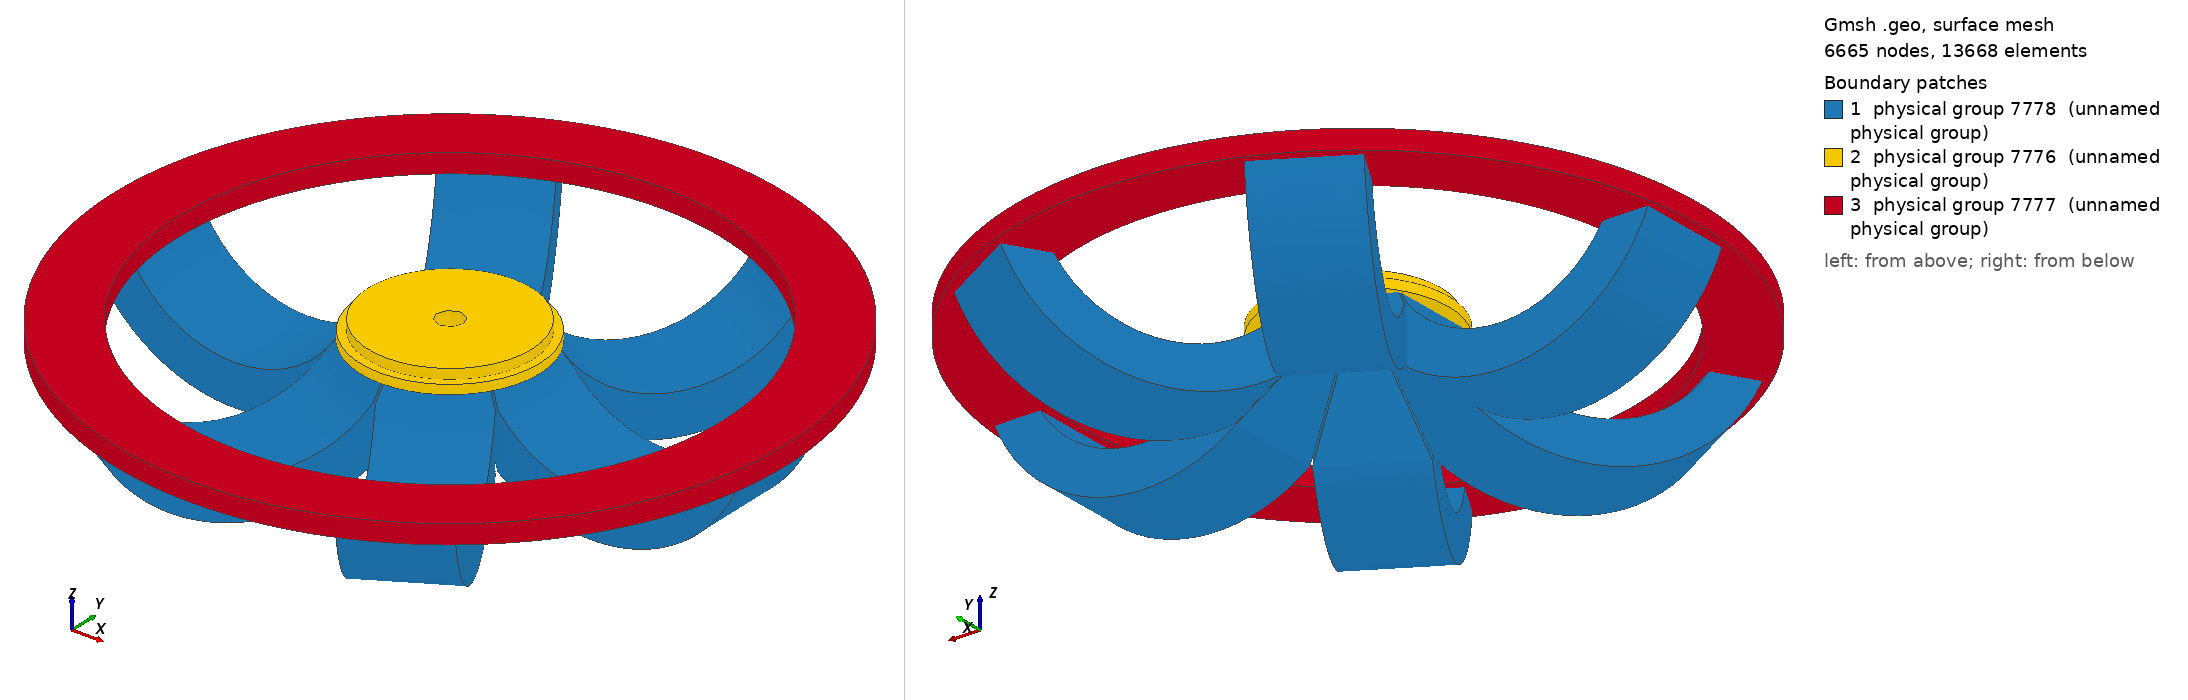

Gmsh geometry script, surface-meshed: 6665 nodes, 13668 surface elements. Boundary patches (legend numbers): 1 physical group 7778 (unnamed physical group), 2 physical group 7776 (unnamed physical group), 3 physical group 7777 (unnamed physical group). Left view from above one corner, right view from below the opposite corner. Legend entries are the model's physical surfaces. The drawing asked Gmsh for element sizes between 1% and 20% of the model's largest extent; the script's own settings can give other sizes.

=== magnetron2-full.geo (drawn) ===
mm = 0.001 ; // 1 milimetre = 0.001 metre
lc = 3*mm ; // unite de base min pour la taille caracteristique du maillage

lcpba   =   lc ;        // lc plaques base centrale et laterale 


// Definition de la plaque base centrale

r1pbc = 3*mm;
r2pbc = 5*mm;
r3pbc = 19.75*mm;
r4pbc = 18*mm;
e1pbc = 2*mm;
e2pbc = 4*mm;
e3pbc = 6.2*mm;

Point(1)   = { r1pbc ,    0.0   ,    0.0      ,  lcpba  };  
Point(2)   = { r2pbc ,    0.0   ,    0.0      ,  lcpba  };
Point(3)   = { r2pbc ,    0.0   ,   e1pbc     ,  lcpba  };
Point(4)   = { r3pbc ,    0.0   ,   e1pbc     ,  lcpba  };
Point(5)   = { r3pbc ,    0.0   ,   e2pbc      ,  lcpba  };  
Point(6)   = { r4pbc ,    0.0   ,   e2pbc      ,  lcpba  }; 
Point(7)   = { r4pbc ,    0.0   ,   e3pbc      ,  lcpba  }; 
Point(8)   = { r1pbc ,    0.0   ,   e3pbc      ,  lcpba  }; 

Point(9)   = { 0.0  ,     r1pbc   ,    0.0      ,  lcpba  };  
Point(10)   = { 0.0  ,    r2pbc   ,    0.0      ,  lcpba  };
Point(11)   = { 0.0  ,    r2pbc   ,   e1pbc     ,  lcpba  };
Point(12)   = { 0.0  ,    r3pbc   ,   e1pbc     ,  lcpba  };
Point(13)   = { 0.0  ,    r3pbc   ,   e2pbc      ,  lcpba  };  
Point(14)   = { 0.0  ,    r4pbc   ,   e2pbc      ,  lcpba  }; 
Point(15)   = { 0.0  ,    r4pbc   ,   e3pbc      ,  lcpba  }; 
Point(16)   = { 0.0  ,    r1pbc   ,   e3pbc      ,  lcpba  }; 

Point(17)   = { -r1pbc ,    0.0   ,    0.0      ,  lcpba  };  
Point(18)   = { -r2pbc ,    0.0   ,    0.0      ,  lcpba  };
Point(19)   = { -r2pbc ,    0.0   ,   e1pbc     ,  lcpba  };
Point(20)   = { -r3pbc ,    0.0   ,   e1pbc     ,  lcpba  };
Point(21)   = { -r3pbc ,    0.0   ,   e2pbc      ,  lcpba  };  
Point(22)   = { -r4pbc ,    0.0   ,   e2pbc      ,  lcpba  }; 
Point(23)   = { -r4pbc ,    0.0   ,   e3pbc      ,  lcpba  }; 
Point(24)   = { -r1pbc ,    0.0   ,   e3pbc      ,  lcpba  }; 

Point(25)   = { 0.0  ,    -r1pbc   ,    0.0      ,  lcpba  };  
Point(26)   = { 0.0  ,    -r2pbc   ,    0.0      ,  lcpba  };
Point(27)   = { 0.0  ,    -r2pbc   ,   e1pbc     ,  lcpba  };
Point(28)   = { 0.0  ,    -r3pbc   ,   e1pbc     ,  lcpba  };
Point(29)   = { 0.0  ,    -r3pbc   ,   e2pbc      ,  lcpba  };  
Point(30)   = { 0.0  ,    -r4pbc   ,   e2pbc      ,  lcpba  }; 
Point(31)   = { 0.0  ,    -r4pbc   ,   e3pbc      ,  lcpba  }; 
Point(32)   = { 0.0  ,    -r1pbc   ,   e3pbc      ,  lcpba  }; 


centre1=newp;Point(centre1)= { 0.0,    0.0   ,    0.0      ,  lcpba  }; 
centre2=newp;Point(centre2)= { 0.0,    0.0   ,    e1pbc      ,  lcpba  }; 
centre3=newp;Point(centre3)= { 0.0,    0.0   ,    e2pbc      ,  lcpba  }; 
centre4=newp;Point(centre4)= { 0.0,    0.0   ,    e3pbc      ,  lcpba  }; 

Circle(40) = {1,centre1,9};
Circle(41) = {2,centre1,10};
Circle(42) = {3,centre2,11};
Circle(43) = {4,centre2,12};
Circle(44) = {5,centre3,13};
Circle(45) = {6,centre3,14};
Circle(46) = {7,centre4,15};
Circle(47) = {8,centre4,16};

Circle(48) = {9,centre1,17};
Circle(49) = {10,centre1,18};
Circle(50) = {11,centre2,19};
Circle(51) = {12,centre2,20};
Circle(52) = {13,centre3,21};
Circle(53) = {14,centre3,22};
Circle(54) = {15,centre4,23};
Circle(55) = {16,centre4,24};

Circle(56) = {17,centre1,25};
Circle(57) = {18,centre1,26};
Circle(58) = {19,centre2,27};
Circle(59) = {20,centre2,28};
Circle(60) = {21,centre3,29};
Circle(61) = {22,centre3,30};
Circle(62) = {23,centre4,31};
Circle(63) = {24,centre4,32};

Circle(64) = {25,centre1,1};
Circle(65) = {26,centre1,2};
Circle(66) = {27,centre2,3};
Circle(67) = {28,centre2,4};
Circle(68) = {29,centre3,5};
Circle(69) = {30,centre3,6};
Circle(70) = {31,centre4,7};
Circle(71) = {32,centre4,8};

Line(72)={2,3};
Line(73)={4,5};
Line(74)={6,7};
Line(75)={8,1};
Line(76)={18,19};
Line(77)={20,21};
Line(78)={22,23};
Line(79)={24,17};
Line(80)={10,11};
Line(81)={12,13};
Line(82)={14,15};
Line(83)={16,9};
Line(84)={26,27};
Line(85)={28,29};
Line(86)={30,31};
Line(87)={32,25};


// Definition de la plaque base laterale

r1pbl = 60*mm;
r2pbl = 74*mm;

Point(91)   = { r1pbl ,    0.0   ,   e1pbc      ,  lcpba  };  
Point(92)   = { r2pbl ,    0.0   ,   e1pbc      ,  lcpba  };
Point(93)   = { r2pbl ,    0.0   ,   e3pbc     ,  lcpba  };
Point(94)   = { r1pbl ,    0.0   ,   e3pbc     ,  lcpba  };

Point(95)   = { 0.0 ,    r1pbl   ,   e1pbc      ,  lcpba  };  
Point(96)   = { 0.0 ,    r2pbl   ,   e1pbc      ,  lcpba  };
Point(97)   = { 0.0 ,    r2pbl   ,   e3pbc     ,  lcpba  };
Point(98)   = { 0.0 ,    r1pbl   ,   e3pbc     ,  lcpba  };

Point(99)   = { -r1pbl ,    0.0   ,   e1pbc      ,  lcpba  };  
Point(100)   = { -r2pbl ,    0.0   ,   e1pbc      ,  lcpba  };
Point(101)   = { -r2pbl ,    0.0   ,   e3pbc     ,  lcpba  };
Point(102)   = { -r1pbl ,    0.0   ,   e3pbc     ,  lcpba  };

Point(103)   = { 0.0 ,    -r1pbl   ,   e1pbc      ,  lcpba  };  
Point(104)   = { 0.0 ,    -r2pbl   ,   e1pbc      ,  lcpba  };
Point(105)   = { 0.0 ,    -r2pbl   ,   e3pbc     ,  lcpba  };
Point(106)   = { 0.0 ,    -r1pbl   ,   e3pbc     ,  lcpba  };

Circle(107) = {91,centre2,95};
Circle(108) = {92,centre2,96};
Circle(109) = {93,centre4,97};
Circle(110) = {94,centre4,98};

Circle(111) = {95,centre2,99};
Circle(112) = {96,centre2,100};
Circle(113) = {97,centre4,101};
Circle(114) = {98,centre4,102};

Circle(115) = {99,centre2,103};
Circle(116) = {100,centre2,104};
Circle(117) = {101,centre4,105};
Circle(118) = {102,centre4,106};

Circle(119) = {103,centre2,91};
Circle(120) = {104,centre2,92};
Circle(121) = {105,centre4,93};
Circle(122) = {106,centre4,94};

Line(123)={92,93};
Line(124)={94,91};
Line(125)={100,101};
Line(126)={102,99};
Line(127)={96,97};
Line(128)={98,95};
Line(129)={104,105};
Line(130)={106,103};

//introduction aimants

LFom=21*mm; lcFom=lc ;L1Fom=7*mm;
h1Fom=13*mm;R1Fom=26*mm;R2Fom=35*mm;angle=30*Pi/180;
xFom=39*mm;yFom=-10.5*mm;zFom=15*mm;
thetarot[]={0,60,120,180,240,300,0};

For i In {1:6}
iFom=i;
theta=thetarot[i];
Include "forme1.geo";
EndFor

// definition des surfaces

surfpbc1=newreg;
Line Loop(surfpbc1)={41,65,57,49};
surfpbc2=newreg;
Line Loop(surfpbc2)={40,64,56,48};
Plane Surface(surfpbc1+1)={surfpbc1,surfpbc2};
surfpbc3=newreg;
Line Loop(surfpbc3)={80,41,-72,-42};
Surface(surfpbc3+1)={surfpbc3};
surfpbc4=newreg;
Line Loop(surfpbc4)={72,65,-84,-66};
Surface(surfpbc4+1)={surfpbc4};
surfpbc5=newreg;
Line Loop(surfpbc5)={84,57,-76,-58};
Surface(surfpbc5+1)={surfpbc5};
surfpbc6=newreg;
Line Loop(surfpbc6)={76,49,-80,-50};
Surface(surfpbc6+1)={surfpbc6};
surfpbc7=newreg;
Line Loop(surfpbc7)={43,67,59,51};
surfpbc8=newreg;
Line Loop(surfpbc8)={42,66,58,50};
Plane Surface(surfpbc7+1)={surfpbc7,surfpbc8,Fomes_LineLoop5[{1:6}]};
surfpbc9=newreg;
Line Loop(surfpbc9)={81,43,-73,-44};
Surface(surfpbc9+1)={surfpbc9};
surfpbc10=newreg;
Line Loop(surfpbc10)={73,67,-85,-68};
Surface(surfpbc10+1)={surfpbc10};
surfpbc11=newreg;
Line Loop(surfpbc11)={85,59,-77,-60};
Surface(surfpbc11+1)={surfpbc11};
surfpbc12=newreg;
Line Loop(surfpbc12)={77,51,-81,-52};
Surface(surfpbc12+1)={surfpbc12};
surfpbc13=newreg;
Line Loop(surfpbc13)={44,52,60,68};
surfpbc14=newreg;
Line Loop(surfpbc14)={45,53,61,69};
Plane Surface(surfpbc13+1)={surfpbc13,surfpbc14};
surfpbc15=newreg;
Line Loop(surfpbc15)={74,46,-82,-45};
Surface(surfpbc15+1)={surfpbc15};
surfpbc16=newreg;
Line Loop(surfpbc16)={82,54,-78,-53};
Surface(surfpbc16+1)={surfpbc16};
surfpbc17=newreg;
Line Loop(surfpbc17)={78,62,-86,-61};
Surface(surfpbc17+1)={surfpbc17};
surfpbc18=newreg;
Line Loop(surfpbc18)={86,70,-74,-69};
Surface(surfpbc18+1)={surfpbc18};
surfpbc19=newreg;
Line Loop(surfpbc19)={46,54,62,70};
surfpbc20=newreg;
Line Loop(surfpbc20)={47,55,63,71};
Plane Surface(surfpbc20+1)={surfpbc19,surfpbc20};
surfpbc21=newreg;
Line Loop(surfpbc21)={75,40,-83,-47};
Surface(surfpbc21+1)={surfpbc21};
surfpbc22=newreg;
Line Loop(surfpbc22)={83,48,-79,-55};
Surface(surfpbc22+1)={surfpbc22};
surfpbc23=newreg;
Line Loop(surfpbc23)={79,56,-87,-63};
Surface(surfpbc23+1)={surfpbc23};
surfpbc24=newreg;
Line Loop(surfpbc24)={87,64,-75,-71};
Surface(surfpbc24+1)={surfpbc24};


surfpbl1=newreg;
Line Loop(surfpbl1)={120,116,112,108};
surfpbl2=newreg;
Line Loop(surfpbl2)={119,115,111,107};
Plane Surface(surfpbl2+1)={surfpbl1,surfpbl2,Fomes_LineLoop2[{1:6}]};
surfpbl3=newreg;
Line Loop(surfpbl3)={123,109,-127,-108};
Surface(surfpbl3+1)={surfpbl3};
surfpbl4=newreg;
Line Loop(surfpbl4)={127,113,-125,-112};
Surface(surfpbl4+1)={surfpbl4};
surfpbl5=newreg;
Line Loop(surfpbl5)={125,117,-129,-116};
Surface(surfpbl5+1)={surfpbl5};
surfpbl6=newreg;
Line Loop(surfpbl6)={129,121,-123,-120};
Surface(surfpbl6+1)={surfpbl6};
surfpbl7=newreg;
Line Loop(surfpbl7)={109,113,117,121};
surfpbl8=newreg;
Line Loop(surfpbl8)={110,114,118,122};
Plane Surface(surfpbl8+1)={surfpbl7,surfpbl8};
surfpbl9=newreg;
Line Loop(surfpbl9)={124,107,-128,-110};
Surface(surfpbl9+1)={surfpbl9};
surfpbl10=newreg;
Line Loop(surfpbl10)={128,111,-126,-114};
Surface(surfpbl10+1)={surfpbl10};
surfpbl11=newreg;
Line Loop(surfpbl11)={126,115,-130,-118};
Surface(surfpbl11+1)={surfpbl11};
surfpbl12=newreg;
Line Loop(surfpbl12)={130,119,-124,-122};
Surface(surfpbl12+1)={surfpbl12};

volpbc=newreg;
Surface Loop(volpbc)={surfpbc1+1,surfpbc3+1,surfpbc4+1,surfpbc5+1,surfpbc6+1,surfpbc7+1,surfpbc9+1,surfpbc10+1,surfpbc11+1,surfpbc12+1,surfpbc13+1,surfpbc15+1,surfpbc16+1,surfpbc17+1,surfpbc18+1,surfpbc20+1,surfpbc21+1,surfpbc22+1,surfpbc23+1,surfpbc24+1,Fomes_Surf5[{1:6}]};
Volume(volpbc+1)={volpbc};


volpbl=newreg;
Surface Loop(volpbl)={surfpbl2+1,surfpbl3+1,surfpbl4+1,surfpbl5+1,surfpbl6+1,surfpbl8+1,surfpbl9+1,surfpbl10+1,surfpbl11+1,surfpbl12+1,Fomes_Surf2[{1:6}]};
Volume(volpbl+1)={volpbl};
Printf("num %g",volpbl+1);

// definition des entites physiques


Physical Surface(7776)={surfpbc1+1,surfpbc3+1,surfpbc4+1,surfpbc5+1,surfpbc6+1,surfpbc7+1,surfpbc9+1,surfpbc10+1,surfpbc11+1,surfpbc12+1,surfpbc13+1,surfpbc15+1,surfpbc16+1,surfpbc17+1,surfpbc18+1,surfpbc20+1,surfpbc21+1,surfpbc22+1,surfpbc23+1,surfpbc24+1};

Physical Surface(7777)={surfpbl2+1,surfpbl3+1,surfpbl4+1,surfpbl5+1,surfpbl6+1,surfpbl8+1,surfpbl9+1,surfpbl10+1,surfpbl11+1,surfpbl12+1};
Physical Surface(7778)={Fomes_Surf1[{1:6}],Fomes_Surf2[{1:6}],Fomes_Surf3[{1:6}],Fomes_Surf4[{1:6}],Fomes_Surf5[{1:6}],Fomes_Surf6[{1:6}],Fomes_Surf7[{1:6}],Fomes_Surf8[{1:6}],Fomes_Surf9[{1:6}],Fomes_Surf10[{1:6}],Fomes_Surf11[{1:6}]};




=== forme1.geo (included by magnetron2-full.geo) ===
// Function Forme1: cree un demi T - de pt d'ancrage xFor,yFor zFor
// 				    - de longueur LFor
//                  		    - de largeurs l1For, l2For
//                 		    - de hauteurs h1For, h2For, de lc lcFor
//
  l1Fom=Sqrt[R1Fom^2-h1Fom^2];
  l2Fom=Sqrt[R2Fom^2-h1Fom^2];
  chouilla=0.0005;
  p1 = newp; Point(p1) = {xFom       , yFom , zFom ,  lcFom} ;
  p2 = newp; Point(p2) = {xFom-l2Fom+(L1Fom/Tan[angle]) , yFom, zFom-Sqrt[R1Fom^2-(l2Fom-(L1Fom/Tan[angle]))^2]  ,  lcFom} ;
  p3 = newp; Point(p3) = {xFom-l2Fom+(L1Fom/Tan[angle]), yFom , zFom-Sqrt[R2Fom^2-(l2Fom-(L1Fom/Tan[angle]))^2]  ,  lcFom} ;
  p4 = newp; Point(p4) = {xFom+l2Fom , yFom , zFom-h1Fom ,  lcFom} ;
  p5 = newp; Point(p5) = {xFom+l1Fom , yFom , zFom-h1Fom ,  lcFom} ;
  
  p6 = newp; Point(p6)  = {xFom       , yFom+LFom  , zFom ,  lcFom} ;
  p7 = newp; Point(p7)  = {xFom-l2Fom+(L1Fom/Tan[angle]) , yFom+LFom, zFom-Sqrt[R1Fom^2-(l2Fom-(L1Fom/Tan[angle]))^2]  ,  lcFom} ;
  p8 = newp; Point(p8)  = {xFom-l2Fom+(L1Fom/Tan[angle]), yFom+LFom , zFom-Sqrt[R2Fom^2-(l2Fom-(L1Fom/Tan[angle]))^2]  ,  lcFom} ;
  p9 = newp; Point(p9)  = {xFom+l2Fom , yFom+LFom , zFom-h1Fom ,  lcFom} ;
  p10 = newp; Point(p10)= {xFom+l1Fom , yFom+LFom , zFom-h1Fom ,  lcFom} ;
  p11 = newp; Point(p11)= {xFom-l1Fom , yFom+(L1Fom-(l2Fom-l1Fom)*Tan[angle]) , zFom-h1Fom ,  lcFom} ;
  p12 = newp; Point(p12)= {xFom-l2Fom , yFom+L1Fom , zFom-h1Fom ,  lcFom} ;
  p13 = newp; Point(p13)= {xFom-l2Fom , yFom+LFom-L1Fom , zFom-h1Fom ,  lcFom} ;
  p14 = newp; Point(p14)= {xFom-l1Fom , yFom+(2*L1Fom+(l2Fom-l1Fom)*Tan[angle]) , zFom-h1Fom ,  lcFom} ;
  prot = newp; Point(prot)= {xFom-chouilla-(l2Fom+(L1Fom/(2*Tan[angle]))) , yFom+(3*L1Fom/2) , zFom-h1Fom ,  lcFom} ;
  
  Fomes_Point1[iFom] = p1 ;
  Fomes_Point2[iFom] = p2 ;
  Fomes_Point3[iFom] = p3 ;
  Fomes_Point4[iFom] = p4 ;
  Fomes_Point5[iFom] = p5 ;
  Fomes_Point6[iFom] = p6 ;
  Fomes_Point7[iFom] = p7 ;
  Fomes_Point8[iFom] = p8 ;
  Fomes_Point9[iFom] = p9 ;
  Fomes_Point10[iFom] = p10 ;
  Fomes_Point11[iFom] = p11 ;
  Fomes_Point12[iFom] = p12 ;
  Fomes_Point13[iFom] = p13 ;
  Fomes_Point14[iFom] = p14 ;

  Rotate{{0,0,1},{xFom-chouilla-(l2Fom+(L1Fom/(2*Tan[angle]))) , yFom+(3*L1Fom/2) , zFom-h1Fom},theta*Pi/180}{ Point{p1}; }
  Rotate{{0,0,1},{xFom-chouilla-(l2Fom+(L1Fom/(2*Tan[angle]))) , yFom+(3*L1Fom/2) , zFom-h1Fom},theta*Pi/180}{ Point{p2}; }
  Rotate{{0,0,1},{xFom-chouilla-(l2Fom+(L1Fom/(2*Tan[angle]))) , yFom+(3*L1Fom/2) , zFom-h1Fom},theta*Pi/180}{ Point{p3}; }
  Rotate{{0,0,1},{xFom-chouilla-(l2Fom+(L1Fom/(2*Tan[angle]))) , yFom+(3*L1Fom/2) , zFom-h1Fom},theta*Pi/180}{ Point{p4}; }
  Rotate{{0,0,1},{xFom-chouilla-(l2Fom+(L1Fom/(2*Tan[angle]))) , yFom+(3*L1Fom/2) , zFom-h1Fom},theta*Pi/180}{ Point{p5}; }
  Rotate{{0,0,1},{xFom-chouilla-(l2Fom+(L1Fom/(2*Tan[angle]))) , yFom+(3*L1Fom/2) , zFom-h1Fom},theta*Pi/180}{ Point{p6}; }
  Rotate{{0,0,1},{xFom-chouilla-(l2Fom+(L1Fom/(2*Tan[angle]))) , yFom+(3*L1Fom/2) , zFom-h1Fom},theta*Pi/180}{ Point{p7}; }
  Rotate{{0,0,1},{xFom-chouilla-(l2Fom+(L1Fom/(2*Tan[angle]))) , yFom+(3*L1Fom/2) , zFom-h1Fom},theta*Pi/180}{ Point{p8}; }
  Rotate{{0,0,1},{xFom-chouilla-(l2Fom+(L1Fom/(2*Tan[angle]))) , yFom+(3*L1Fom/2) , zFom-h1Fom},theta*Pi/180}{ Point{p9}; }
  Rotate{{0,0,1},{xFom-chouilla-(l2Fom+(L1Fom/(2*Tan[angle]))) , yFom+(3*L1Fom/2) , zFom-h1Fom},theta*Pi/180}{ Point{p10};}
  Rotate{{0,0,1},{xFom-chouilla-(l2Fom+(L1Fom/(2*Tan[angle]))) , yFom+(3*L1Fom/2) , zFom-h1Fom},theta*Pi/180}{ Point{p11}; }
  Rotate{{0,0,1},{xFom-chouilla-(l2Fom+(L1Fom/(2*Tan[angle]))) , yFom+(3*L1Fom/2) , zFom-h1Fom},theta*Pi/180}{ Point{p12}; }
  Rotate{{0,0,1},{xFom-chouilla-(l2Fom+(L1Fom/(2*Tan[angle]))) , yFom+(3*L1Fom/2) , zFom-h1Fom},theta*Pi/180}{ Point{p13}; }
  Rotate{{0,0,1},{xFom-chouilla-(l2Fom+(L1Fom/(2*Tan[angle]))) , yFom+(3*L1Fom/2) , zFom-h1Fom},theta*Pi/180}{ Point{p14}; }

  c1 = newreg; Line(c1) = {p2,p3};
  c2 = newreg; Circle(c2) = {p3,p1,p4};
  c3 = newreg; Line(c3) = {p4,p5};
  c4 = newreg; Circle(c4) = {p5,p1,p2};
  c5 = newreg; Line(c5) = {p7,p8};
  c6 = newreg; Circle(c6) = {p8,p6,p9};
  c7 = newreg; Line(c7) = {p9,p10};
  c8 = newreg; Circle(c8) = {p10,p6,p7};
  c9 = newreg; Line(c9) = {p2,p7};
  c10 = newreg; Line(c10) = {p3,p8};
  c11 = newreg; Line(c11) = {p4,p9};
  c12 = newreg; Line(c12) = {p5,p10};

  c13 = newreg; Line(c13) = {p11,p12};
  c14 = newreg; Line(c14) = {p12,p13};
  c15 = newreg; Line(c15) = {p13,p14};
  c16 = newreg; Line(c16) = {p14,p11};
  c17 = newreg; Line(c17) = {p2,p11};
  c18 = newreg; Line(c18) = {p7,p14};
  c19 = newreg; Line(c19) = {p3,p12};
  c20 = newreg; Line(c20) = {p8,p13};  


  Fomes_Linep2p3[iFom] = c1 ;
  Fomes_Linep3p4[iFom] = c2 ;
  Fomes_Linep4p5[iFom] = c3 ;
  Fomes_Linep5p2[iFom] = c4 ;
  Fomes_Linep7p8[iFom] = c5 ;
  Fomes_Linep8p9[iFom] = c6 ;
  Fomes_Linep9p10[iFom] = c7 ;
  Fomes_Linep10p7[iFom] = c8 ;
  Fomes_Linep2p7[iFom] =  c9 ;
  Fomes_Linep3p8[iFom] = c10 ;
  Fomes_Linep4p9[iFom] = c11 ;
  Fomes_Linep5p10[iFom] = c12 ;
  Fomes_Linep11p12[iFom] = c13 ;
  Fomes_Linep12p13[iFom] = c14 ;
  Fomes_Linep13p14[iFom] = c15 ;
  Fomes_Linep14p11[iFom] = c16 ;
  Fomes_Linep2p11[iFom] = c17 ;
  Fomes_Linep7p14[iFom] = c18 ;
  Fomes_Linep3p12[iFom] = c19 ;
  Fomes_Linep8p13[iFom] = c20 ; 

  l1 = newreg; Line Loop(l1) = {c2,c11,-c6,-c10};Surface(l1+1) = {l1};
  l2 = newreg; Line Loop(l2) = {c3,c12,-c7,-c11};Plane Surface(l2+1) = {l2};
  l3 = newreg; Line Loop(l3) = {c1,c10,-c5,-c9};Plane Surface(l3+1) = {l3};
  l4 = newreg; Line Loop(l4) = {c4,c9,-c8,-c12};Surface(l4+1) = {l4};
  l5 = newreg; Line Loop(l5) = {c13,c14,c15,c16};Plane Surface(l5+1) = {l5};
  l6 = newreg; Line Loop(l6) = {c16,-c17,c9,c18};Plane Surface(l6+1) = {l6};  
  l7 = newreg; Line Loop(l7) = {c14,-c20,-c10,c19}; Plane Surface(l7+1) = {l7};
  l8 = newreg; Line Loop(l8) = {c5,c6,c7,c8}; Plane Surface(l8+1) = {l8};
  l9 = newreg; Line Loop(l9) = {c13,-c19,-c1,c17};Plane Surface(l9+1) = {l9};
  l10 = newreg; Line Loop(l10) = {c1,c2,c3,c4};Plane Surface(l10+1) = {l10};
  l11 = newreg; Line Loop(l11) = {c15,-c18,c5,c20};Plane Surface(l11+1) = {l11}; 
 

  Fomes_LineLoop1[iFom]=l1;Fomes_Surf1[iFom] = l1+1;
  Fomes_LineLoop2[iFom]=l2;Fomes_Surf2[iFom] = l2+1;
  Fomes_LineLoop3[iFom]=l3;Fomes_Surf3[iFom] = l3+1;
  Fomes_LineLoop4[iFom]=l4;Fomes_Surf4[iFom] = l4+1;
  Fomes_LineLoop5[iFom]=l5;Fomes_Surf5[iFom] = l5+1;
  Fomes_LineLoop6[iFom]=l6;Fomes_Surf6[iFom] = l6+1;
  Fomes_LineLoop7[iFom]=l7;Fomes_Surf7[iFom] = l7+1;
  Fomes_LineLoop8[iFom]=l8;Fomes_Surf8[iFom] = l8+1;
  Fomes_LineLoop9[iFom]=l9;Fomes_Surf9[iFom] = l9+1;
  Fomes_LineLoop10[iFom]=l10;Fomes_Surf10[iFom] = l10+1;
  Fomes_LineLoop10[iFom]=l10;Fomes_Surf11[iFom] = l11+1;


  s = newreg; Surface Loop(s) = {l1+1,l2+1,l4+1,l5+1,l6+1,l7+1,l8+1,l9+1,l10+1,l11+1}; Volume(s+1) = s ;

 
  Fomes_SurfaceLoop[iFom] = s ;
  Fomes_Volume[iFom] = s+1 ;
